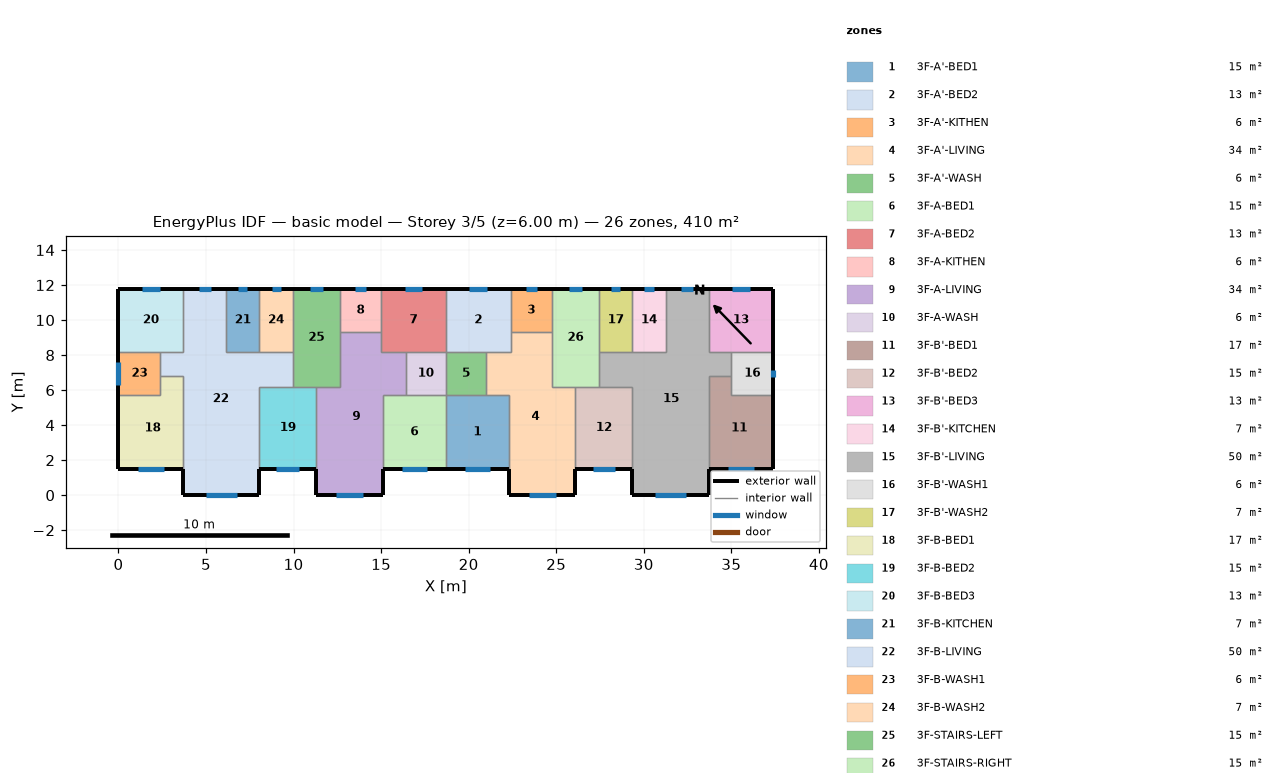
=== STOREY PLAN SPEC (per zone: floor XY polygon, exterior-wall plan segments, windows/doors) ===
zone 1: 3F-A'-BED1  (15.1 m²)
  floor: (18.70, 5.70) (22.30, 5.70) (22.30, 1.50) (18.70, 1.50)
  exterior wall: (18.70, 1.50) – (22.30, 1.50)  [3.6 m]
    window: (19.78, 1.50) – (21.22, 1.50)  [1.4 m²]
  interior walls: 4
zone 2: 3F-A'-BED2  (13.3 m²)
  floor: (18.70, 11.80) (22.40, 11.80) (22.40, 8.20) (18.70, 8.20)
  exterior wall: (22.40, 11.80) – (18.70, 11.80)  [3.7 m]
    window: (21.05, 11.80) – (20.05, 11.80)  [1.0 m²]
  interior walls: 5
zone 3: 3F-A'-KITHEN  (5.9 m²)
  floor: (24.75, 11.80) (24.75, 9.31) (22.40, 9.31) (22.40, 11.80)
  exterior wall: (24.75, 11.80) – (22.40, 11.80)  [2.3 m]
    window: (23.89, 11.80) – (23.26, 11.80)  [0.6 m²]
  interior walls: 3
zone 4: 3F-A'-LIVING  (34.3 m²)
  floor: (22.40, 9.31) (24.75, 9.31) (24.75, 6.20) (26.10, 6.20) (26.10, 0.00) (22.30, 0.00) (22.30, 5.70) (21.00, 5.70) (21.00, 8.20) (22.40, 8.20)
  exterior wall: (22.30, 1.50) – (22.30, 0.00)  [1.5 m]
  exterior wall: (26.10, 0.00) – (26.10, 1.50)  [1.5 m]
  exterior wall: (22.30, 0.00) – (26.10, 0.00)  [3.8 m]
    window: (23.44, 0.00) – (24.96, 0.00)  [1.5 m²]
  interior walls: 9
zone 5: 3F-A'-WASH  (5.7 m²)
  floor: (21.00, 8.20) (21.00, 5.70) (18.70, 5.70) (18.70, 8.20)
  interior walls: 4
zone 6: 3F-A-BED1  (15.1 m²)
  floor: (15.10, 5.70) (18.70, 5.70) (18.70, 1.50) (15.10, 1.50)
  exterior wall: (15.10, 1.50) – (18.70, 1.50)  [3.6 m]
    window: (16.18, 1.50) – (17.62, 1.50)  [1.4 m²]
  interior walls: 4
zone 7: 3F-A-BED2  (13.3 m²)
  floor: (18.70, 11.80) (18.70, 8.20) (15.00, 8.20) (15.00, 11.80)
  exterior wall: (18.70, 11.80) – (15.00, 11.80)  [3.7 m]
    window: (17.35, 11.80) – (16.35, 11.80)  [1.0 m²]
  interior walls: 5
zone 8: 3F-A-KITHEN  (5.9 m²)
  floor: (15.00, 11.80) (15.00, 9.31) (12.65, 9.31) (12.65, 11.80)
  exterior wall: (15.00, 11.80) – (12.65, 11.80)  [2.3 m]
    window: (14.14, 11.80) – (13.51, 11.80)  [0.6 m²]
  interior walls: 3
zone 9: 3F-A-LIVING  (34.3 m²)
  floor: (12.65, 9.31) (15.00, 9.31) (15.00, 8.20) (16.40, 8.20) (16.40, 5.70) (15.10, 5.70) (15.10, 0.00) (11.30, 0.00) (11.30, 6.20) (12.65, 6.20)
  exterior wall: (11.30, 1.50) – (11.30, 0.00)  [1.5 m]
  exterior wall: (15.10, 0.00) – (15.10, 1.50)  [1.5 m]
  exterior wall: (11.30, 0.00) – (15.10, 0.00)  [3.8 m]
    window: (12.44, 0.00) – (13.96, 0.00)  [1.5 m²]
  interior walls: 9
zone 10: 3F-A-WASH  (5.7 m²)
  floor: (18.70, 8.20) (18.70, 5.70) (16.40, 5.70) (16.40, 8.20)
  interior walls: 4
zone 11: 3F-B'-BED1  (17.0 m²)
  floor: (35.00, 6.80) (35.00, 5.70) (37.40, 5.70) (37.40, 1.50) (33.70, 1.50) (33.70, 6.80)
  exterior wall: (33.70, 1.50) – (37.40, 1.50)  [3.7 m]
    window: (34.81, 1.50) – (36.29, 1.50)  [1.5 m²]
  exterior wall: (37.40, 1.50) – (37.40, 5.70)  [4.2 m]
  interior walls: 4
zone 12: 3F-B'-BED2  (15.3 m²)
  floor: (26.10, 6.20) (29.35, 6.20) (29.35, 1.50) (26.10, 1.50)
  exterior wall: (26.10, 1.50) – (29.35, 1.50)  [3.3 m]
    window: (27.07, 1.50) – (28.38, 1.50)  [1.3 m²]
  interior walls: 4
zone 13: 3F-B'-BED3  (13.3 m²)
  floor: (37.40, 11.80) (37.40, 8.20) (33.70, 8.20) (33.70, 11.80)
  exterior wall: (37.40, 8.20) – (37.40, 11.80)  [3.6 m]
  exterior wall: (37.40, 11.80) – (33.70, 11.80)  [3.7 m]
    window: (36.05, 11.80) – (35.05, 11.80)  [1.0 m²]
  interior walls: 3
zone 14: 3F-B'-KITCHEN  (6.8 m²)
  floor: (29.35, 11.80) (31.25, 11.80) (31.25, 8.20) (29.35, 8.20)
  exterior wall: (31.25, 11.80) – (29.35, 11.80)  [1.9 m]
    window: (30.56, 11.80) – (30.04, 11.80)  [0.5 m²]
  interior walls: 3
zone 15: 3F-B'-LIVING  (50.1 m²)
  floor: (31.25, 11.80) (33.70, 11.80) (33.70, 8.20) (35.00, 8.20) (35.00, 6.80) (33.70, 6.80) (33.70, 0.00) (29.35, 0.00) (29.35, 6.20) (27.45, 6.20) (27.45, 8.20) (31.25, 8.20)
  exterior wall: (29.35, 1.50) – (29.35, 0.00)  [1.5 m]
  exterior wall: (33.70, 11.80) – (31.25, 11.80)  [2.5 m]
    window: (32.81, 11.80) – (32.14, 11.80)  [0.7 m²]
  exterior wall: (33.70, 0.00) – (33.70, 1.50)  [1.5 m]
  exterior wall: (29.35, 0.00) – (33.70, 0.00)  [4.4 m]
    window: (30.65, 0.00) – (32.40, 0.00)  [1.7 m²]
  interior walls: 11
zone 16: 3F-B'-WASH1  (6.0 m²)
  floor: (37.40, 8.20) (37.40, 5.70) (35.00, 5.70) (35.00, 8.20)
  exterior wall: (37.40, 5.70) – (37.40, 8.20)  [2.5 m]
    window: (37.40, 6.75) – (37.40, 7.15)  [0.4 m²]
  interior walls: 4
zone 17: 3F-B'-WASH2  (6.8 m²)
  floor: (27.45, 11.80) (29.35, 11.80) (29.35, 8.20) (27.45, 8.20)
  exterior wall: (29.35, 11.80) – (27.45, 11.80)  [1.9 m]
    window: (28.66, 11.80) – (28.14, 11.80)  [0.5 m²]
  interior walls: 3
zone 18: 3F-B-BED1  (17.0 m²)
  floor: (2.40, 6.80) (3.70, 6.80) (3.70, 1.50) (0.00, 1.50) (0.00, 5.70) (2.40, 5.70)
  exterior wall: (0.00, 1.50) – (3.70, 1.50)  [3.7 m]
    window: (1.11, 1.50) – (2.59, 1.50)  [1.5 m²]
  exterior wall: (0.00, 5.70) – (0.00, 1.50)  [4.2 m]
  interior walls: 4
zone 19: 3F-B-BED2  (15.3 m²)
  floor: (8.05, 6.20) (11.30, 6.20) (11.30, 1.50) (8.05, 1.50)
  exterior wall: (8.05, 1.50) – (11.30, 1.50)  [3.3 m]
    window: (9.02, 1.50) – (10.33, 1.50)  [1.3 m²]
  interior walls: 4
zone 20: 3F-B-BED3  (13.3 m²)
  floor: (0.00, 11.80) (3.70, 11.80) (3.70, 8.20) (0.00, 8.20)
  exterior wall: (3.70, 11.80) – (0.00, 11.80)  [3.7 m]
    window: (2.35, 11.80) – (1.35, 11.80)  [1.0 m²]
  exterior wall: (0.00, 11.80) – (0.00, 8.20)  [3.6 m]
  interior walls: 3
zone 21: 3F-B-KITCHEN  (6.8 m²)
  floor: (8.05, 11.80) (8.05, 8.20) (6.15, 8.20) (6.15, 11.80)
  exterior wall: (8.05, 11.80) – (6.15, 11.80)  [1.9 m]
    window: (7.36, 11.80) – (6.84, 11.80)  [0.5 m²]
  interior walls: 3
zone 22: 3F-B-LIVING  (50.1 m²)
  floor: (3.70, 11.80) (6.15, 11.80) (6.15, 8.20) (9.95, 8.20) (9.95, 6.20) (8.05, 6.20) (8.05, 0.00) (3.70, 0.00) (3.70, 6.80) (2.40, 6.80) (2.40, 8.20) (3.70, 8.20)
  exterior wall: (6.15, 11.80) – (3.70, 11.80)  [2.5 m]
    window: (5.26, 11.80) – (4.59, 11.80)  [0.7 m²]
  exterior wall: (8.05, 0.00) – (8.05, 1.50)  [1.5 m]
  exterior wall: (3.70, 0.00) – (8.05, 0.00)  [4.3 m]
    window: (5.00, 0.00) – (6.75, 0.00)  [1.7 m²]
  exterior wall: (3.70, 1.50) – (3.70, 0.00)  [1.5 m]
  interior walls: 11
zone 23: 3F-B-WASH1  (6.0 m²)
  floor: (2.40, 8.20) (2.40, 5.70) (0.00, 5.70) (0.00, 8.20)
  exterior wall: (0.00, 8.20) – (0.00, 5.70)  [2.5 m]
    window: (0.00, 7.61) – (0.00, 6.29)  [1.3 m²]
  interior walls: 4
zone 24: 3F-B-WASH2  (6.8 m²)
  floor: (9.95, 11.80) (9.95, 8.20) (8.05, 8.20) (8.05, 11.80)
  exterior wall: (9.95, 11.80) – (8.05, 11.80)  [1.9 m]
    window: (9.26, 11.80) – (8.74, 11.80)  [0.5 m²]
  interior walls: 3
zone 25: 3F-STAIRS-LEFT  (15.1 m²)
  floor: (9.95, 11.80) (12.65, 11.80) (12.65, 6.20) (9.95, 6.20)
  exterior wall: (12.65, 11.80) – (9.95, 11.80)  [2.7 m]
    window: (11.67, 11.80) – (10.93, 11.80)  [0.7 m²]
  interior walls: 6
zone 26: 3F-STAIRS-RIGHT  (15.1 m²)
  floor: (27.45, 11.80) (27.45, 6.20) (24.75, 6.20) (24.75, 11.80)
  exterior wall: (27.45, 11.80) – (24.75, 11.80)  [2.7 m]
    window: (26.47, 11.80) – (25.73, 11.80)  [0.7 m²]
  interior walls: 6

=== DERIVED (storey summary) ===
Building: basic model
Storey: 3 of 5  (floor level z = 6.00 m)
Storey gross floor area: 409.7 m²
Zones on this storey: 26
  - 3F-A'-BED1: floor 15.1 m²; exterior wall 3.6 m (10.8 m²); 1 window(s) 1.4 m²; WWR 13.4%
  - 3F-A'-BED2: floor 13.3 m²; exterior wall 3.7 m (11.1 m²); 1 window(s) 1.0 m²; WWR 9.1%
  - 3F-A'-KITHEN: floor 5.9 m²; exterior wall 2.3 m (7.0 m²); 1 window(s) 0.6 m²; WWR 9.1%
  - 3F-A'-LIVING: floor 34.3 m²; exterior wall 6.8 m (20.4 m²); 1 window(s) 1.5 m²; WWR 7.5%
  - 3F-A'-WASH: floor 5.7 m²
  - 3F-A-BED1: floor 15.1 m²; exterior wall 3.6 m (10.8 m²); 1 window(s) 1.4 m²; WWR 13.4%
  - 3F-A-BED2: floor 13.3 m²; exterior wall 3.7 m (11.1 m²); 1 window(s) 1.0 m²; WWR 9.1%
  - 3F-A-KITHEN: floor 5.9 m²; exterior wall 2.3 m (7.0 m²); 1 window(s) 0.6 m²; WWR 9.1%
  - 3F-A-LIVING: floor 34.3 m²; exterior wall 6.8 m (20.4 m²); 1 window(s) 1.5 m²; WWR 7.5%
  - 3F-A-WASH: floor 5.7 m²
  - 3F-B'-BED1: floor 17.0 m²; exterior wall 7.9 m (23.7 m²); 1 window(s) 1.5 m²; WWR 6.3%
  - 3F-B'-BED2: floor 15.3 m²; exterior wall 3.3 m (9.8 m²); 1 window(s) 1.3 m²; WWR 13.4%
  - 3F-B'-BED3: floor 13.3 m²; exterior wall 7.3 m (21.9 m²); 1 window(s) 1.0 m²; WWR 4.6%
  - 3F-B'-KITCHEN: floor 6.8 m²; exterior wall 1.9 m (5.7 m²); 1 window(s) 0.5 m²; WWR 9.1%
  - 3F-B'-LIVING: floor 50.1 m²; exterior wall 9.8 m (29.4 m²); 2 window(s) 2.4 m²; WWR 8.2%
  - 3F-B'-WASH1: floor 6.0 m²; exterior wall 2.5 m (7.5 m²); 1 window(s) 0.4 m²; WWR 5.4%
  - 3F-B'-WASH2: floor 6.8 m²; exterior wall 1.9 m (5.7 m²); 1 window(s) 0.5 m²; WWR 9.1%
  - 3F-B-BED1: floor 17.0 m²; exterior wall 7.9 m (23.7 m²); 1 window(s) 1.5 m²; WWR 6.3%
  - 3F-B-BED2: floor 15.3 m²; exterior wall 3.3 m (9.8 m²); 1 window(s) 1.3 m²; WWR 13.4%
  - 3F-B-BED3: floor 13.3 m²; exterior wall 7.3 m (21.9 m²); 1 window(s) 1.0 m²; WWR 4.6%
  - 3F-B-KITCHEN: floor 6.8 m²; exterior wall 1.9 m (5.7 m²); 1 window(s) 0.5 m²; WWR 9.1%
  - 3F-B-LIVING: floor 50.1 m²; exterior wall 9.8 m (29.4 m²); 2 window(s) 2.4 m²; WWR 8.2%
  - 3F-B-WASH1: floor 6.0 m²; exterior wall 2.5 m (7.5 m²); 1 window(s) 1.3 m²; WWR 17.6%
  - 3F-B-WASH2: floor 6.8 m²; exterior wall 1.9 m (5.7 m²); 1 window(s) 0.5 m²; WWR 9.1%
  - 3F-STAIRS-LEFT: floor 15.1 m²; exterior wall 2.7 m (8.1 m²); 1 window(s) 0.7 m²; WWR 9.1%
  - 3F-STAIRS-RIGHT: floor 15.1 m²; exterior wall 2.7 m (8.1 m²); 1 window(s) 0.7 m²; WWR 9.1%
Zone adjacency (shared interzone walls):
  - 3F-A'-BED1 ↔ 3F-A'-LIVING
  - 3F-A'-BED1 ↔ 3F-A'-WASH
  - 3F-A'-BED1 ↔ 3F-A-BED1
  - 3F-A'-BED2 ↔ 3F-A'-KITHEN
  - 3F-A'-BED2 ↔ 3F-A'-LIVING
  - 3F-A'-BED2 ↔ 3F-A'-WASH
  - 3F-A'-BED2 ↔ 3F-A-BED2
  - 3F-A'-KITHEN ↔ 3F-A'-LIVING
  - 3F-A'-KITHEN ↔ 3F-STAIRS-RIGHT
  - 3F-A'-LIVING ↔ 3F-A'-WASH
  - 3F-A'-LIVING ↔ 3F-B'-BED2
  - 3F-A'-LIVING ↔ 3F-STAIRS-RIGHT
  - 3F-A'-WASH ↔ 3F-A-WASH
  - 3F-A-BED1 ↔ 3F-A-LIVING
  - 3F-A-BED1 ↔ 3F-A-WASH
  - 3F-A-BED2 ↔ 3F-A-KITHEN
  - 3F-A-BED2 ↔ 3F-A-LIVING
  - 3F-A-BED2 ↔ 3F-A-WASH
  - 3F-A-KITHEN ↔ 3F-A-LIVING
  - 3F-A-KITHEN ↔ 3F-STAIRS-LEFT
  - 3F-A-LIVING ↔ 3F-A-WASH
  - 3F-A-LIVING ↔ 3F-B-BED2
  - 3F-A-LIVING ↔ 3F-STAIRS-LEFT
  - 3F-B'-BED1 ↔ 3F-B'-LIVING
  - 3F-B'-BED1 ↔ 3F-B'-WASH1
  - 3F-B'-BED2 ↔ 3F-B'-LIVING
  - 3F-B'-BED2 ↔ 3F-STAIRS-RIGHT
  - 3F-B'-BED3 ↔ 3F-B'-LIVING
  - 3F-B'-BED3 ↔ 3F-B'-WASH1
  - 3F-B'-KITCHEN ↔ 3F-B'-LIVING
  - 3F-B'-KITCHEN ↔ 3F-B'-WASH2
  - 3F-B'-LIVING ↔ 3F-B'-WASH1
  - 3F-B'-LIVING ↔ 3F-B'-WASH2
  - 3F-B'-LIVING ↔ 3F-STAIRS-RIGHT
  - 3F-B'-WASH2 ↔ 3F-STAIRS-RIGHT
  - 3F-B-BED1 ↔ 3F-B-LIVING
  - 3F-B-BED1 ↔ 3F-B-WASH1
  - 3F-B-BED2 ↔ 3F-B-LIVING
  - 3F-B-BED2 ↔ 3F-STAIRS-LEFT
  - 3F-B-BED3 ↔ 3F-B-LIVING
  - 3F-B-BED3 ↔ 3F-B-WASH1
  - 3F-B-KITCHEN ↔ 3F-B-LIVING
  - 3F-B-KITCHEN ↔ 3F-B-WASH2
  - 3F-B-LIVING ↔ 3F-B-WASH1
  - 3F-B-LIVING ↔ 3F-B-WASH2
  - 3F-B-LIVING ↔ 3F-STAIRS-LEFT
  - 3F-B-WASH2 ↔ 3F-STAIRS-LEFT